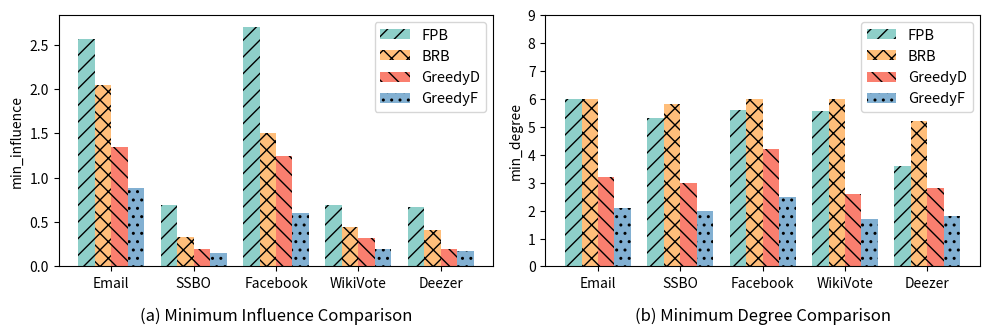

Write Python code to recreate this figure. (Note: this script raises an exception after producing the figure.)
import matplotlib.pyplot as plt
import numpy as np
import matplotlib

# 设置全局字体
# plt.rcParams['font.family'] = 'Times New Roman'
# matplotlib.rcParams.update({'font.size': 12})
# # 设置全局label标签的大小
# plt.rcParams['axes.labelsize'] = 12
# plt.rcParams['axes.titlesize'] = 12
# 更改配色
colors = [(142 / 255, 207 / 255, 201 / 255),
          (255 / 255, 190 / 255, 122 / 255),
          (250 / 255, 127 / 255, 111 / 255),
          (130 / 255, 176 / 255, 210 / 255)]
# 生成示例数据
categories = ['Email', 'SSBO', 'Facebook', 'WikiVote', 'Deezer']
# 影响力值
y1 = [2.56, 0.69, 2.7, 0.69, 0.665]  # FPB算法
y2 = [2.05, 0.332, 1.5, 0.45, 0.411]  # BRB算法
y3 = [1.35, 0.2, 1.25, 0.32, 0.2]  # GreedyD算法
y4 = [0.89, 0.15, 0.6, 0.2, 0.18]  # GreedyF算法
# 最小度
d1 = [6, 5.3, 5.6, 5.55, 3.6]  # FPB算法
d2 = [6, 5.8, 6, 6, 5.2]  # BRB算法
d3 = [3.2, 3, 4.2, 2.6, 2.8]  # GreedyD
d4 = [2.1, 2.0, 2.5, 1.7, 1.8]  # GreedyF

# 设置柱状图宽度
bar_width = 0.2  # 柱子宽度

# 生成柱状图位置
index = np.arange(len(categories))

# 创建两个子图
fig, (ax1, ax2) = plt.subplots(1, 2, figsize=(10, 3.5))
# fig, (ax1, ax2) = plt.subplots(1, 2)

# 绘制第一个柱状图
ax1.bar(index - bar_width, y1, bar_width, label='FPB', color=colors[0], hatch='//')
ax1.bar(index, y2, bar_width, label='BRB', color=colors[1], hatch='xx')
ax1.bar(index + bar_width, y3, bar_width, label='GreedyD', color=colors[2], hatch='\\\\')
ax1.bar(index + bar_width * 2, y4, bar_width, label='GreedyF', color=colors[3], hatch='..')

# 设置第一个子图标题和标签
ax1.set_title('(a) Minimum Influence Comparison', y=-0.25)
# ax1.set_xlabel('dataset')
ax1.set_ylabel('min_influence')
ax1.set_xticks(index + bar_width / 2)
ax1.set_xticklabels(categories)
ax1.legend(fontsize=10.5)
# ax1.set_ylim(2.5, 2.7)

# 绘制第二个柱状图
ax2.bar(index - bar_width, d1, bar_width, label='FPB', color=colors[0], hatch='//')
ax2.bar(index, d2, bar_width, label='BRB', color=colors[1], hatch='xx')
ax2.bar(index + bar_width, d3, bar_width, color=colors[2], label='GreedyD', hatch='\\\\')
ax2.bar(index + bar_width * 2, d4, bar_width, color=colors[3], label='GreedyF', hatch='..')

# 设置第二个子图标题和标签
ax2.set_title('(b) Minimum Degree Comparison', y=-0.25)
# ax2.set_xlabel('dataset')
ax2.set_ylabel('min_degree')
ax2.set_xticks(index + bar_width / 2)
ax2.set_xticklabels(categories)
ax2.legend(fontsize=10.5)
ax2.set_ylim(0, 9)
# 调整子图之间的间距
plt.tight_layout()
# 设置图例
# 添加图例，并设置填充样式
plt.savefig("paper/algorithm_quality_comparison.eps", dpi=600)
# 显示图表
plt.show()
